Run: headless pygame with SDL's dummy video driver; simulated clock (each Clock.tick advances the game by its frame time, no real sleeping); random seed 0; keys injected as events and as key.get_pressed() state; no mouse input.
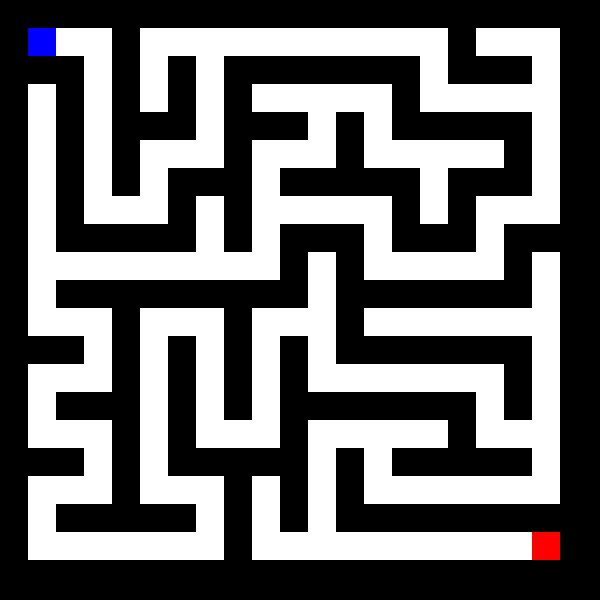
Frame 1 of 4 · flips 1–60 · no input
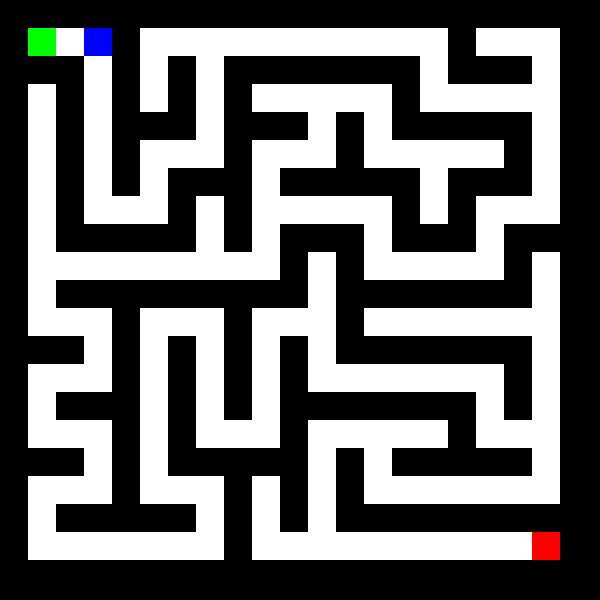
Frame 2 of 4 · flips 61–180 · tapped SPACE, RETURN · held RIGHT (→), D
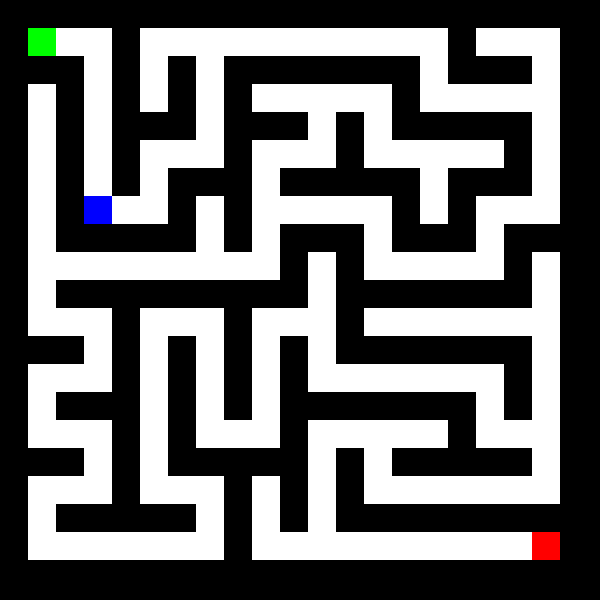
Frame 3 of 4 · flips 181–300 · held DOWN (↓), S
Frame 4 of 4 · flips 301–420 · held LEFT (←), A, UP (↑), W · screen same as frame 1, image omitted

The pygame program that drew these frames:

import pygame
import random
import sys

# Initialize Pygame
pygame.init()

# Constants
WINDOW_WIDTH, WINDOW_HEIGHT = 600, 600
GRID_SIZE = 21  # Maze grid dimensions (must be odd for proper walls)
CELL_SIZE = WINDOW_WIDTH // GRID_SIZE

# Colors
BLACK = (0, 0, 0)  # Walls
WHITE = (255, 255, 255)  # Paths
GREEN = (0, 255, 0)  # Start point
RED = (255, 0, 0)  # Goal point
BLUE = (0, 0, 255)  # Agent

def generate_maze(size):
    """Generate a solvable random maze using recursive backtracking."""
    maze = [[1 for _ in range(size)] for _ in range(size)]  # Start with all walls

    def carve_passages(cx, cy):
        directions = [(0, 2), (0, -2), (2, 0), (-2, 0)]
        random.shuffle(directions)

        for dx, dy in directions:
            nx, ny = cx + dx, cy + dy
            if 0 < nx < size and 0 < ny < size and maze[ny][nx] == 1:
                maze[cy + dy // 2][cx + dx // 2] = 0  # Carve path
                maze[ny][nx] = 0
                carve_passages(nx, ny)

    maze[1][1] = 0  # Starting point
    carve_passages(1, 1)
    maze[size - 2][size - 2] = 0  # Goal point
    return maze

# Generate the maze
maze = generate_maze(GRID_SIZE)

# Find the start and goal positions
start_pos = (1, 1)
goal_pos = (GRID_SIZE - 2, GRID_SIZE - 2)
agent_pos = list(start_pos)

# Setup Pygame window
screen = pygame.display.set_mode((WINDOW_WIDTH, WINDOW_HEIGHT))
pygame.display.set_caption("Random Maze Game")

def draw_maze():
    """Draw the maze and agent."""
    for row_idx, row in enumerate(maze):
        for col_idx, cell in enumerate(row):
            x, y = col_idx * CELL_SIZE, row_idx * CELL_SIZE
            if cell == 1:  # Wall
                pygame.draw.rect(screen, BLACK, (x, y, CELL_SIZE, CELL_SIZE))
            elif cell == 0:  # Path
                pygame.draw.rect(screen, WHITE, (x, y, CELL_SIZE, CELL_SIZE))

    # Draw the start and goal points
    start_x, start_y = start_pos[1] * CELL_SIZE, start_pos[0] * CELL_SIZE
    goal_x, goal_y = goal_pos[1] * CELL_SIZE, goal_pos[0] * CELL_SIZE
    pygame.draw.rect(screen, GREEN, (start_x, start_y, CELL_SIZE, CELL_SIZE))
    pygame.draw.rect(screen, RED, (goal_x, goal_y, CELL_SIZE, CELL_SIZE))

    # Draw the agent
    agent_x, agent_y = agent_pos[1] * CELL_SIZE, agent_pos[0] * CELL_SIZE
    pygame.draw.rect(screen, BLUE, (agent_x, agent_y, CELL_SIZE, CELL_SIZE))

def move_agent(direction):
    """Move the agent in the specified direction if the move is valid."""
    global agent_pos
    moves = {
        "up": (-1, 0),
        "down": (1, 0),
        "left": (0, -1),
        "right": (0, 1)
    }
    if direction in moves:
        new_pos = [agent_pos[0] + moves[direction][0], agent_pos[1] + moves[direction][1]]

        # Check bounds and if the position is a path
        if (0 <= new_pos[0] < GRID_SIZE and 0 <= new_pos[1] < GRID_SIZE and 
            maze[new_pos[0]][new_pos[1]] == 0):
            agent_pos = new_pos

# Main game loop
clock = pygame.time.Clock()

while True:
    for event in pygame.event.get():
        if event.type == pygame.QUIT:
            pygame.quit()
            sys.exit()

    # Check for key presses to move the agent
    keys = pygame.key.get_pressed()
    if keys[pygame.K_UP]:
        move_agent("up")
    if keys[pygame.K_DOWN]:
        move_agent("down")
    if keys[pygame.K_LEFT]:
        move_agent("left")
    if keys[pygame.K_RIGHT]:
        move_agent("right")

    # Check if agent reached the goal
    if agent_pos == list(goal_pos):
        print("You reached the goal!")
        pygame.quit()
        sys.exit()

    # Draw everything
    screen.fill(BLACK)
    draw_maze()
    pygame.display.flip()
    clock.tick(30)
